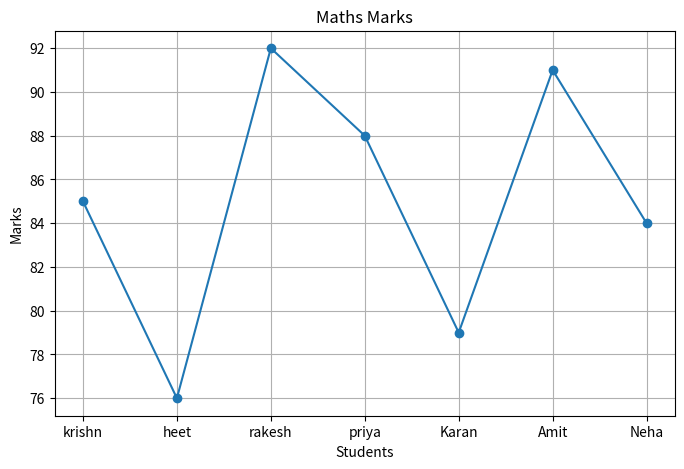
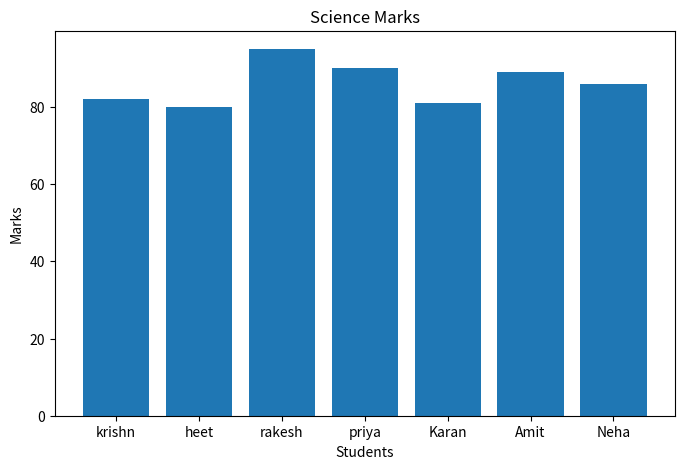
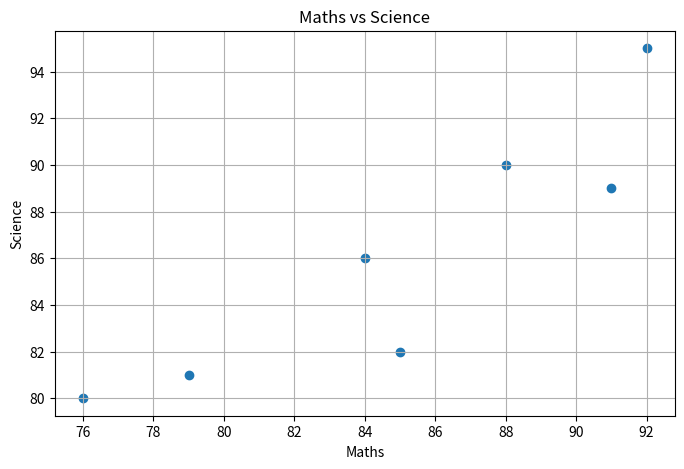
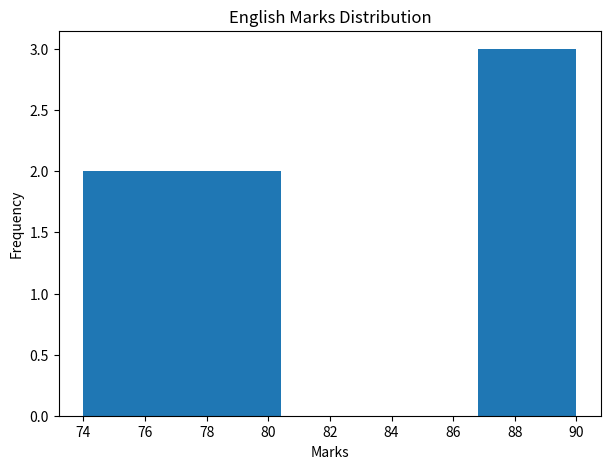
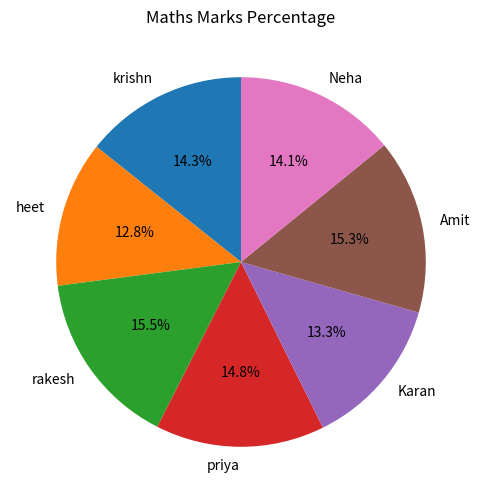
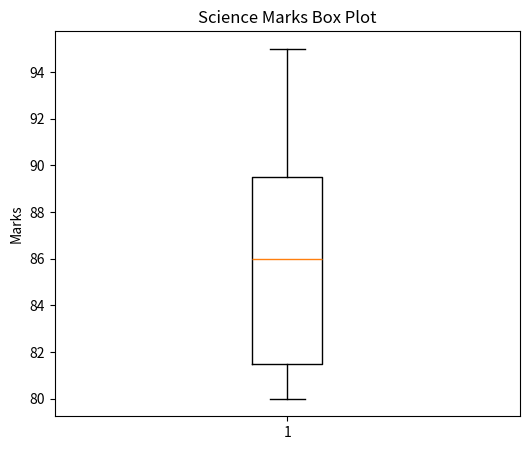
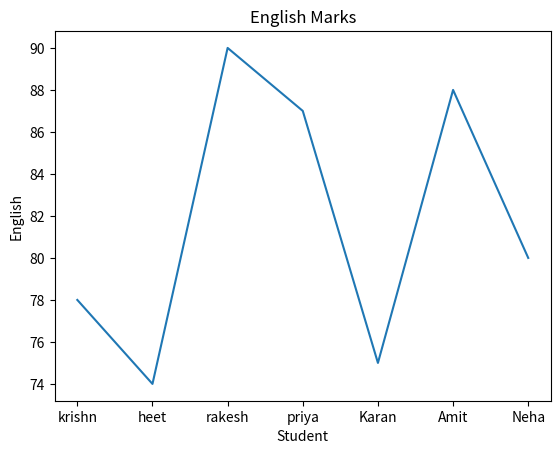
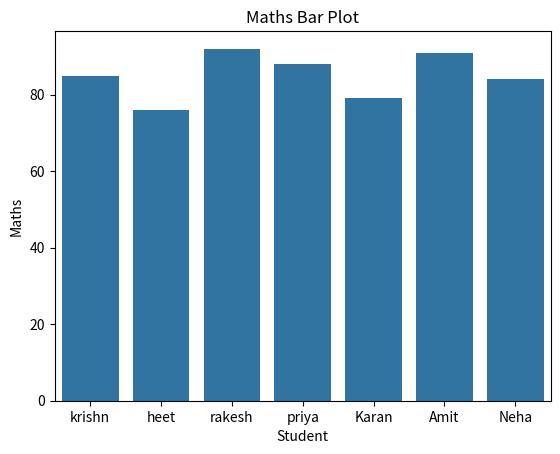
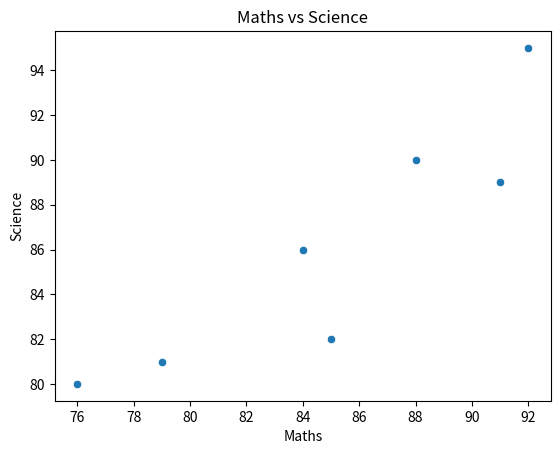
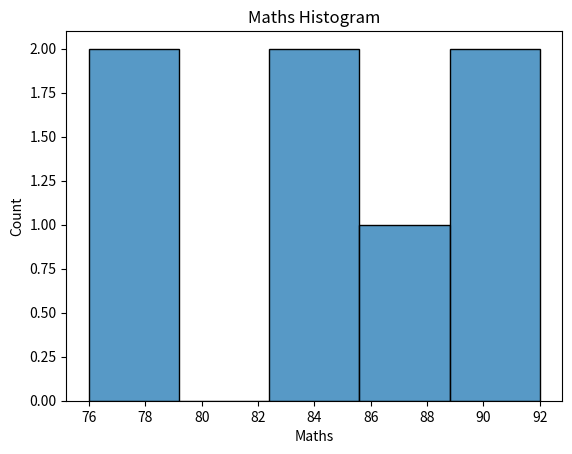
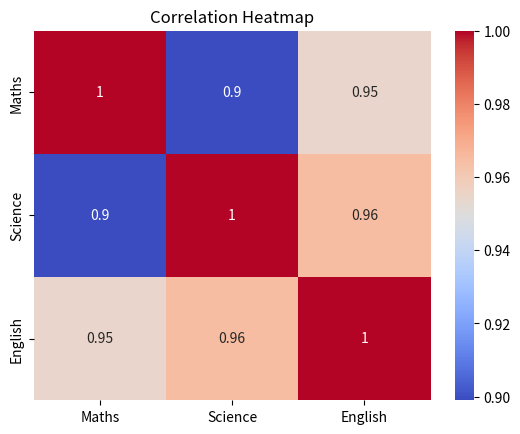
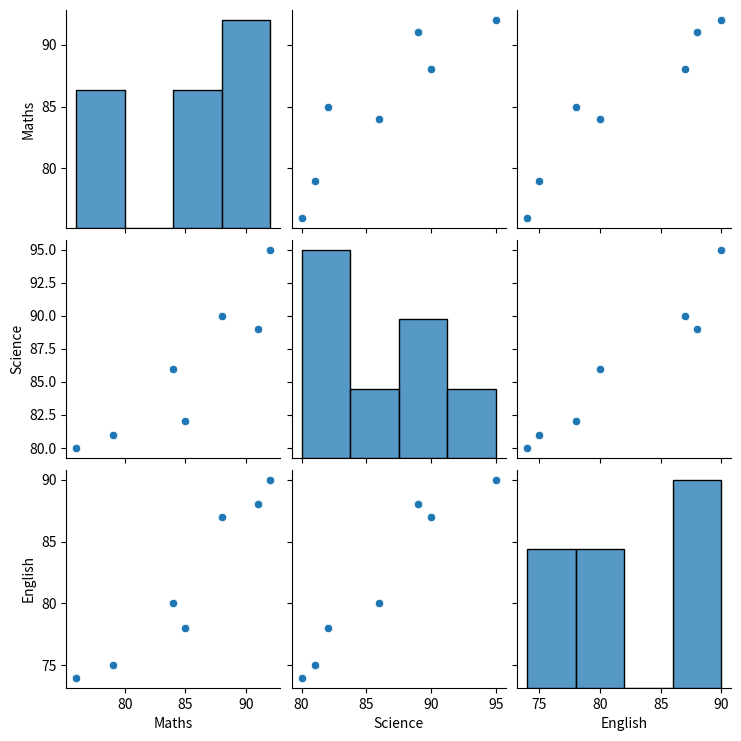

Python code for these plots, in order:
# ==========================================
# INTRODUCTION TO APPLIED DATA SCIENCE
# PART 3 : DATA VISUALIZATION
# ==========================================

import pandas as pd
import matplotlib.pyplot as plt
import seaborn as sns

# ------------------------------------------
# 1. Create Sample Dataset
# ------------------------------------------

data = {
    "Student": ["krishn", "heet", "rakesh", "priya", "Karan", "Amit", "Neha"],
    "Maths": [85, 76, 92, 88, 79, 91, 84],
    "Science": [82, 80, 95, 90, 81, 89, 86],
    "English": [78, 74, 90, 87, 75, 88, 80]
}

df = pd.DataFrame(data)

print("Student Dataset")
print(df)

# ------------------------------------------
# 2. Dataset Information
# ------------------------------------------

print("\nShape :", df.shape)
print("\nColumns")
print(df.columns)

print("\nSummary Statistics")
print(df.describe())

# ------------------------------------------
# 3. Line Chart
# ------------------------------------------

plt.figure(figsize=(8,5))
plt.plot(df["Student"], df["Maths"], marker='o')
plt.title("Maths Marks")
plt.xlabel("Students")
plt.ylabel("Marks")
plt.grid(True)
plt.show()

# ------------------------------------------
# 4. Bar Chart
# ------------------------------------------

plt.figure(figsize=(8,5))
plt.bar(df["Student"], df["Science"])
plt.title("Science Marks")
plt.xlabel("Students")
plt.ylabel("Marks")
plt.show()

# ------------------------------------------
# 5. Scatter Plot
# ------------------------------------------

plt.figure(figsize=(8,5))
plt.scatter(df["Maths"], df["Science"])
plt.title("Maths vs Science")
plt.xlabel("Maths")
plt.ylabel("Science")
plt.grid(True)
plt.show()

# ------------------------------------------
# 6. Histogram
# ------------------------------------------

plt.figure(figsize=(7,5))
plt.hist(df["English"], bins=5)
plt.title("English Marks Distribution")
plt.xlabel("Marks")
plt.ylabel("Frequency")
plt.show()

# ------------------------------------------
# 7. Pie Chart
# ------------------------------------------

plt.figure(figsize=(6,6))
plt.pie(
    df["Maths"],
    labels=df["Student"],
    autopct="%1.1f%%",
    startangle=90
)
plt.title("Maths Marks Percentage")
plt.show()

# ------------------------------------------
# 8. Box Plot
# ------------------------------------------

plt.figure(figsize=(6,5))
plt.boxplot(df["Science"])
plt.title("Science Marks Box Plot")
plt.ylabel("Marks")
plt.show()

# ------------------------------------------
# 9. Seaborn Line Plot
# ------------------------------------------

sns.lineplot(x="Student", y="English", data=df)

plt.title("English Marks")
plt.show()

# ------------------------------------------
# 10. Seaborn Bar Plot
# ------------------------------------------

sns.barplot(x="Student", y="Maths", data=df)

plt.title("Maths Bar Plot")
plt.show()

# ------------------------------------------
# 11. Seaborn Scatter Plot
# ------------------------------------------

sns.scatterplot(
    x="Maths",
    y="Science",
    data=df
)

plt.title("Maths vs Science")
plt.show()

# ------------------------------------------
# 12. Seaborn Histogram
# ------------------------------------------

sns.histplot(df["Maths"], bins=5)

plt.title("Maths Histogram")
plt.show()

# ------------------------------------------
# 13. Correlation
# ------------------------------------------

print("\nCorrelation Matrix")
print(df[["Maths", "Science", "English"]].corr())

# ------------------------------------------
# 14. Heatmap
# ------------------------------------------

sns.heatmap(
    df[["Maths","Science","English"]].corr(),
    annot=True,
    cmap="coolwarm"
)

plt.title("Correlation Heatmap")
plt.show()

# ------------------------------------------
# 15. Pair Plot
# ------------------------------------------

sns.pairplot(
    df[["Maths","Science","English"]]
)

plt.show()

# ------------------------------------------
# 16. Average Marks
# ------------------------------------------

df["Average"] = (
    df["Maths"] +
    df["Science"] +
    df["English"]
) / 3

print("\nAverage Marks")
print(df[["Student","Average"]])

# ------------------------------------------
# 17. Highest Average
# ------------------------------------------

highest = df.loc[df["Average"].idxmax()]

print("\nTop Student")
print(highest)

# ------------------------------------------
# END
# ------------------------------------------

print("\nPart 3 Completed Successfully.")
